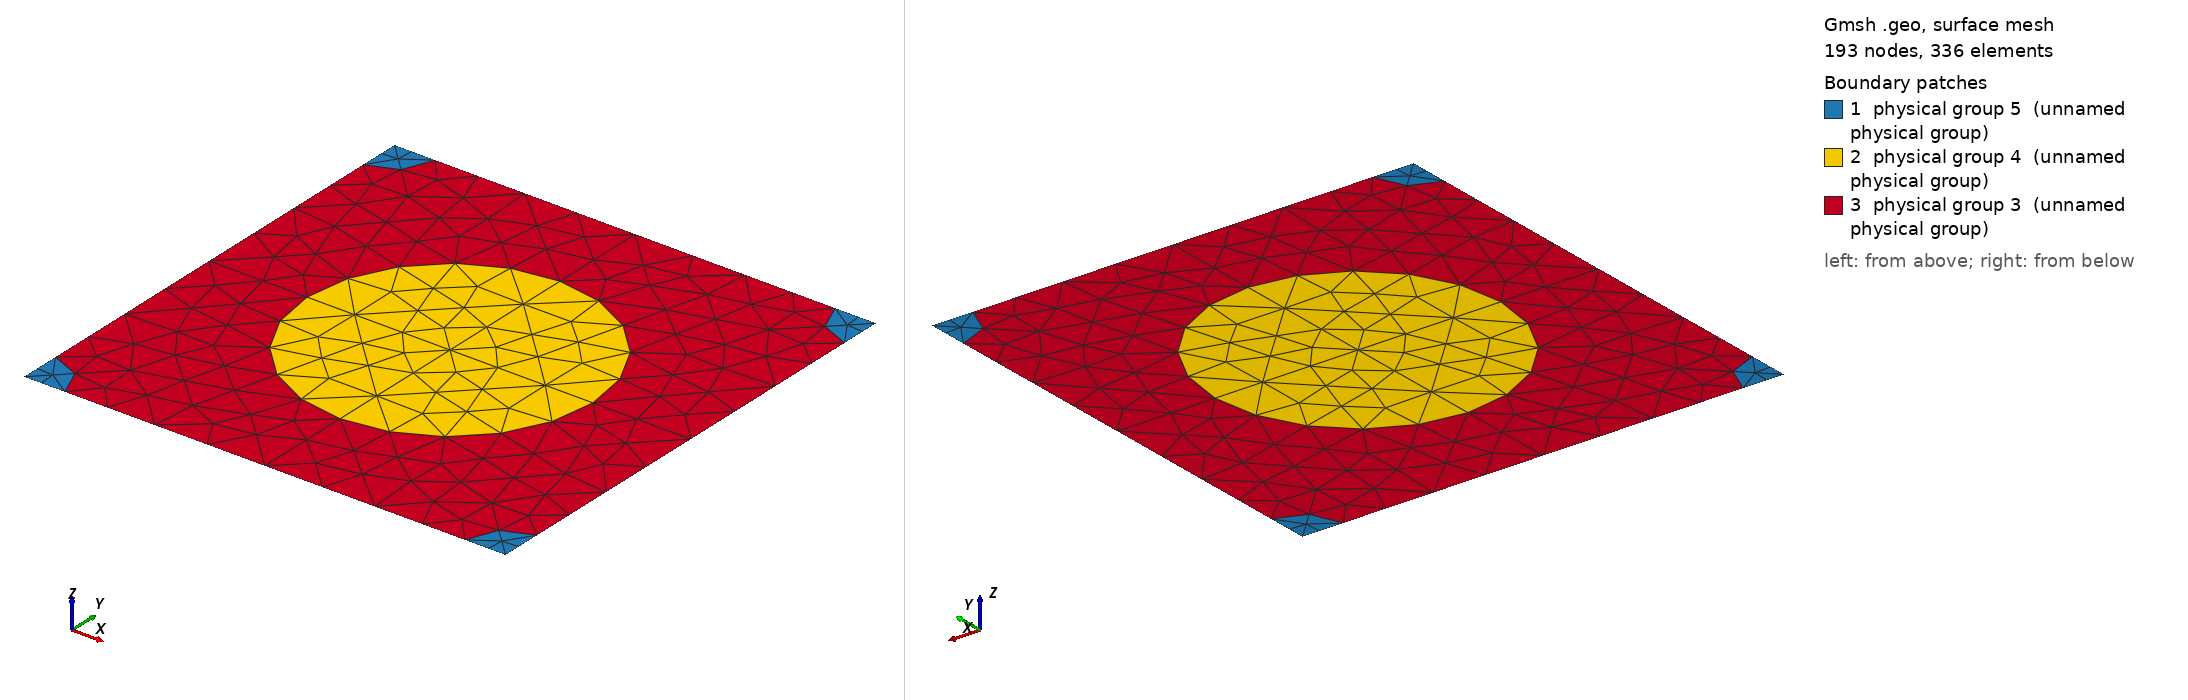

Gmsh geometry script, surface-meshed: 193 nodes, 336 surface elements. Boundary patches (legend numbers): 1 physical group 5 (unnamed physical group), 2 physical group 4 (unnamed physical group), 3 physical group 3 (unnamed physical group). Left view from above one corner, right view from below the opposite corner. Legend entries are the model's physical surfaces. The drawing asked Gmsh for element sizes between 1% and 20% of the model's largest extent; the script's own settings can give other sizes.

=== 825_245_70.geo (drawn) ===
d = 1; // grating period
ff = 0.300000;
d_in_nm = 825;
a1 = 245;
radius1 = (a1/d_in_nm)*d;
radius2 = (70/d_in_nm)*d;
lc = 0.150000; // 0.501 0.201 0.0701;
lc2 = lc/1.500000; // on cylinder surfaces
lc3 = lc/1.500000; // cylinder1 centres
lc4 = lc/4.500000; // cylinder2 centres
posx = 0;//
posy = 0;//

hy = d; // Thickness: Squre profile => hy=d
hx = 0.;

// 2*2 supercell outline

Point(1) = {0, 0, 0, lc4};
Point(2) = {-hx, -hy, 0, lc4};
Point(3) = {-hx+d, -hy, 0, lc4};
Point(4) = {d, 0, 0,lc4};
Point(5) = {-hx+d/2+posx, -hy/2+posy, 0,lc3};
Point(10) = {-hx+d/2+posx, 0, 0, lc};
Point(11) = {0,-hy/2+posy, 0, lc};
Point(12) = {-hx+d/2+posx, -hy, 0, lc};
Point(13) = {d, -hy/2+posy, 0, lc};

Point(14) = {-hx+radius2, 0, 0, lc2};
Point(15) = {d-radius2, 0, 0, lc2};
Point(16) = {0,-radius2, 0, lc2};
Point(18) = {-hx+d/2+posx, -hy/2+radius1+posy, 0, lc2};
Point(20) = {d,-radius2, 0, lc2};
Point(21) = {-hx+d/2-radius1+posx, -hy/2+posy, 0,lc2};
Point(22) = {-hx+d/2+radius1+posx, -hy/2+posy, 0,lc2};
Point(23) = {-hx, -hy+radius2, 0, lc2};
Point(25) = {-hx+d/2+posx, -hy/2-radius1+posy, 0, lc2};
Point(27) = {d,-hy+radius2, 0, lc2};
Point(28) = {-hx+radius2, -hy, 0, lc2};
Point(29) = {d-radius2, -hy, 0, lc2};

Line(1) = {1, 14};
Line(2) = {14, 10};
Line(3) = {10, 15};
Line(4) = {15, 4};
Line(5) = {4, 20};
Line(6) = {20, 13};
Line(7) = {13, 27};
Line(8) = {27, 3};
Line(9) = {3, 29};
Line(10) = {29, 12};
Line(11) = {12, 28};
Line(12) = {28, 2};
Line(13) = {2, 23};
Line(14) = {23, 11};
Line(15) = {11, 16};
Line(16) = {16, 1};
Line(18) = {18, 10};
Line(19) = {18, 5};
Line(20) = {5, 25};
Line(21) = {25, 12};
Line(22) = {11, 21};
Line(23) = {21, 5};
Line(24) = {5, 22};
Line(25) = {22, 13};

Circle(26) = {14, 1, 16};
Circle(27) = {15, 4, 20};
Circle(28) = {27, 3, 29};
Circle(29) = {28, 2, 23};
Circle(30) = {21, 5, 18};
Circle(31) = {18, 5, 22};
Circle(32) = {22, 5, 25};
Circle(33) = {25, 5, 21};

Line Loop(77) = {1, 26, 16};
Plane Surface(78) = {77};
Line Loop(79) = {4, 5, -27};
Plane Surface(80) = {79};
Line Loop(81) = {28, -9, -8};
Plane Surface(82) = {81};
Line Loop(83) = {29, -13, -12};
Plane Surface(84) = {83};
Line Loop(85) = {30, 19, -23};
Plane Surface(86) = {85};
Line Loop(87) = {19, 24, -31};
Plane Surface(88) = {87};
Line Loop(89) = {24, 32, -20};
Plane Surface(90) = {89};
Line Loop(91) = {20, 33, 23};
Plane Surface(92) = {91};
Line Loop(93) = {2, -18, -30, -22, 15, -26};
Plane Surface(94) = {93};
Line Loop(95) = {3, 27, 6, -25, -31, 18};
Plane Surface(96) = {95};
Line Loop(97) = {25, 7, 28, 10, -21, -32};
Plane Surface(98) = {97};
Line Loop(99) = {21, 11, 29, 14, 22, -33};
Plane Surface(100) = {99};

Physical Line(101) = {1, 2, 3, 4};
Physical Line(102) = {5, 6, 7, 8};
Physical Line(103) = {9, 10, 11, 12};
Physical Line(104) = {13, 14, 15, 16};

Physical Surface(3) = {94, 96, 98, 100};
Physical Surface(4) = {86, 88, 90, 92};
Physical Surface(5) = {78, 80, 82, 84};
